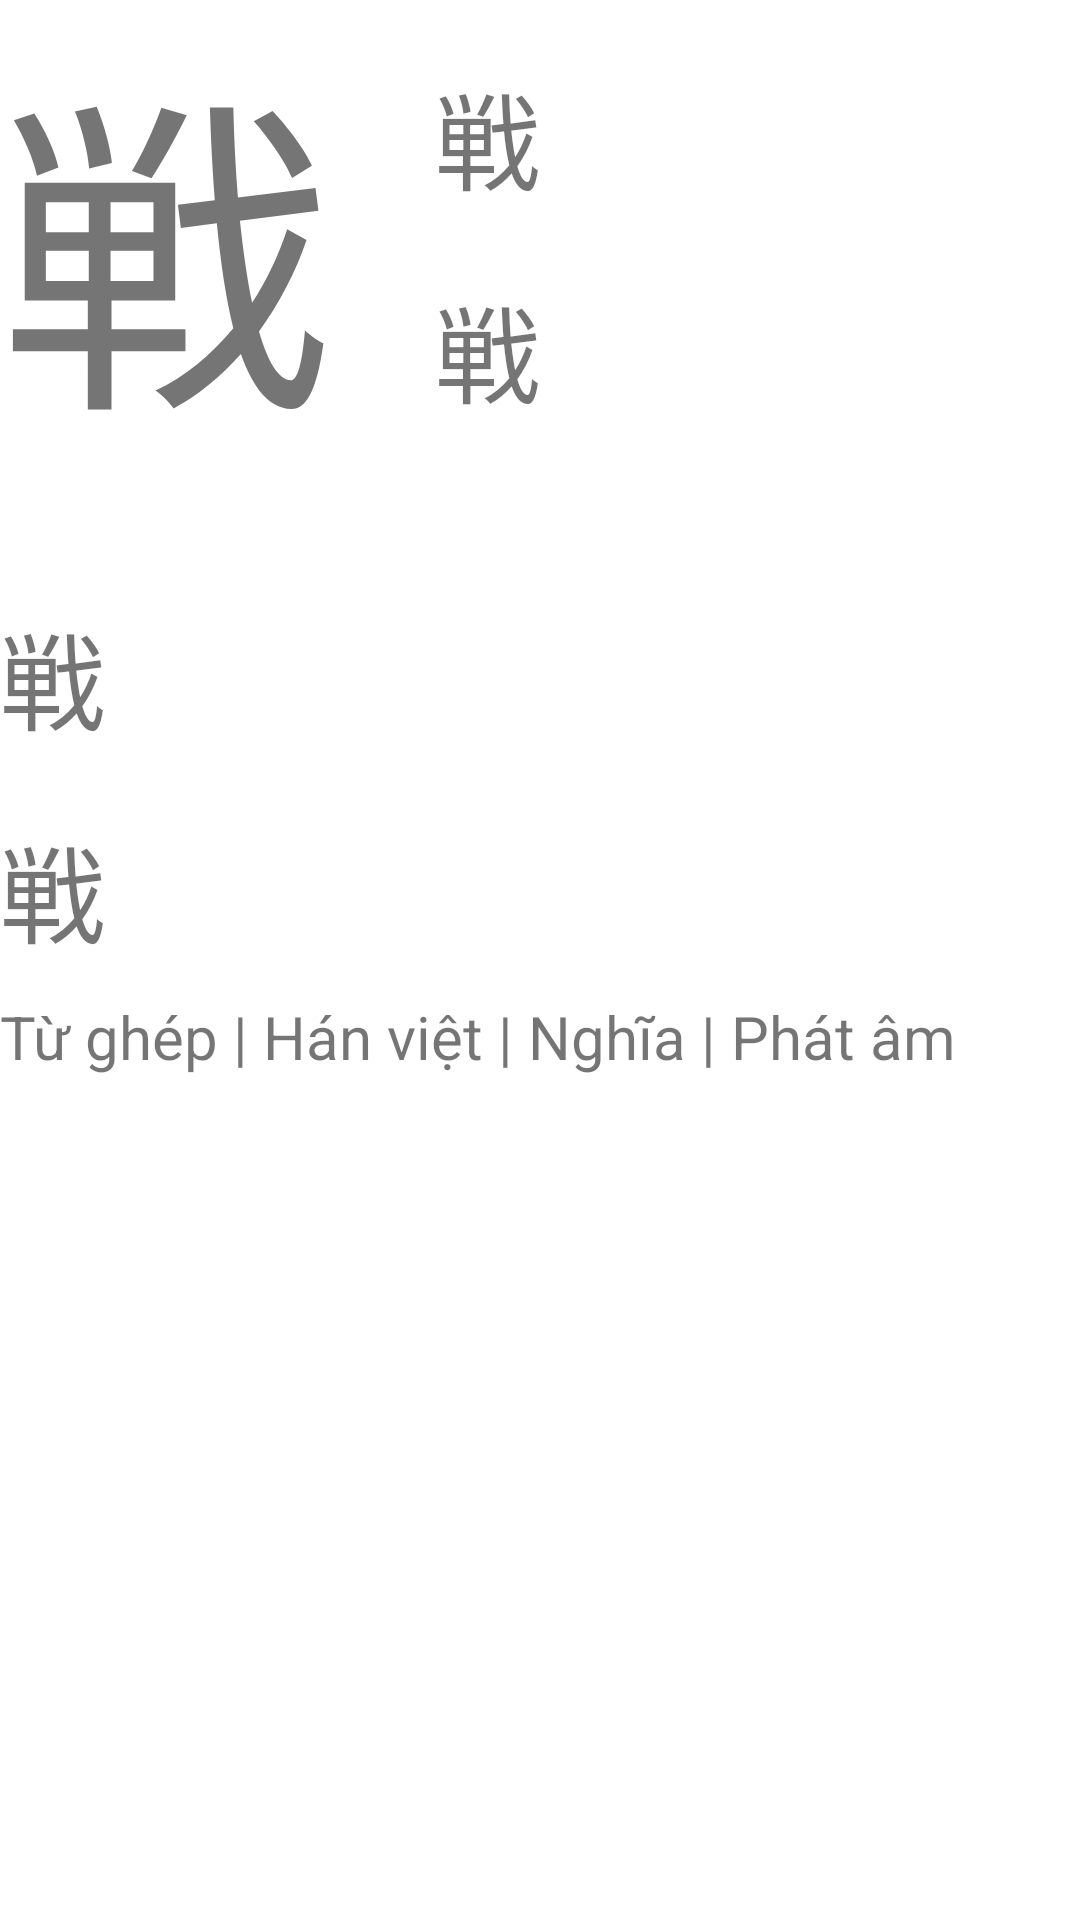

Android layout source for this screen:
<!-- AndroidManifest.xml: application theme Theme.KanjiDict -->
<!-- res/layout/fragment_detail__kanji_.xml -->
<?xml version="1.0" encoding="utf-8"?>
<FrameLayout xmlns:android="http://schemas.android.com/apk/res/android"
    xmlns:tools="http://schemas.android.com/tools"
    android:layout_width="match_parent"
    android:layout_height="wrap_content"
    tools:context=".view.detail_Kanji_Fragment">

    
    <LinearLayout
        android:layout_width="match_parent"
        android:layout_height="match_parent"
        android:orientation="vertical">

        <LinearLayout
            android:layout_width="match_parent"
            android:layout_height="wrap_content"
            android:orientation="horizontal">

            <TextView
                android:id="@+id/kanji"
                android:layout_width="115dp"
                android:layout_height="200dp"
                android:text="戦"
                android:textSize="110dp"
                >

            </TextView>
            <Space
                android:layout_width="30dp"
                android:layout_height="wrap_content"></Space>

            <LinearLayout
                android:layout_width="wrap_content"
                android:layout_height="wrap_content"
                android:orientation="vertical">
                <Space
                    android:layout_width="wrap_content"
                    android:layout_height="20dp"></Space>
                <LinearLayout
                    android:layout_width="wrap_content"
                    android:layout_height="wrap_content"
                    android:orientation="horizontal">




                    <TextView
                        android:id="@+id/vocabulary"
                        android:layout_width="wrap_content"
                        android:layout_height="wrap_content"
                        android:text="戦"
                        android:textSize="35dp"
                        ></TextView>

                </LinearLayout>
                <Space
                    android:layout_width="wrap_content"
                    android:layout_height="20dp"></Space>

                <LinearLayout
                    android:layout_width="wrap_content"
                    android:layout_height="wrap_content"
                    android:orientation="horizontal">


                    <TextView
                        android:id="@+id/mean"
                        android:layout_width="wrap_content"
                        android:layout_height="wrap_content"
                        android:text="戦"
                        android:textSize="35dp"
                        ></TextView>

                </LinearLayout>



            </LinearLayout>

        </LinearLayout>


        <LinearLayout
            android:layout_width="wrap_content"
            android:layout_height="wrap_content"
            android:orientation="horizontal">


            <TextView
                android:id="@+id/onyomi"
                android:layout_width="wrap_content"
                android:layout_height="wrap_content"
                android:text="戦"
                android:textSize="35dp"
                ></TextView>

        </LinearLayout>
        <Space
            android:layout_width="wrap_content"
            android:layout_height="20dp"></Space>

        <LinearLayout
            android:layout_width="wrap_content"
            android:layout_height="wrap_content"
            android:orientation="horizontal">


            <TextView
                android:id="@+id/kunyomi"
                android:layout_width="wrap_content"
                android:layout_height="wrap_content"
                android:text="戦"
                android:textSize="35dp"
                ></TextView>

        </LinearLayout>

        <Space
            android:layout_width="wrap_content"
            android:layout_height="10dp"></Space>
        <TextView
            android:layout_width="match_parent"
            android:layout_height="wrap_content"

            android:text="Từ ghép | Hán việt | Nghĩa | Phát âm"
            android:textSize="20dp">

        </TextView>

        <androidx.recyclerview.widget.RecyclerView
            android:id="@+id/list_compounds"
            android:layout_width="match_parent"
            android:layout_height="match_parent" />



    </LinearLayout>



</FrameLayout>
<!-- resources referenced by this layout -->
<resources>
  <style name="Theme.KanjiDict" parent="Theme.MaterialComponents.DayNight.DarkActionBar">
          
          <item name="colorPrimary">@color/purple_500</item>
          <item name="colorPrimaryVariant">@color/purple_700</item>
          <item name="colorOnPrimary">@color/white</item>
          
          <item name="colorSecondary">@color/teal_200</item>
          <item name="colorSecondaryVariant">@color/teal_700</item>
          <item name="colorOnSecondary">@color/black</item>
          
          <item name="android:statusBarColor">?attr/colorPrimaryVariant</item>
          
      </style>
  <!-- not gathered from this repository: default colours our renderer supplied (Android Studio template values) -->
  <color name="purple_500">#FF6200EE</color>
  <color name="purple_700">#FF3700B3</color>
  <color name="teal_200">#FF03DAC5</color>
  <color name="teal_700">#FF018786</color>
  <color name="black">#FF000000</color>
  <color name="white">#FFFFFFFF</color>
</resources>
